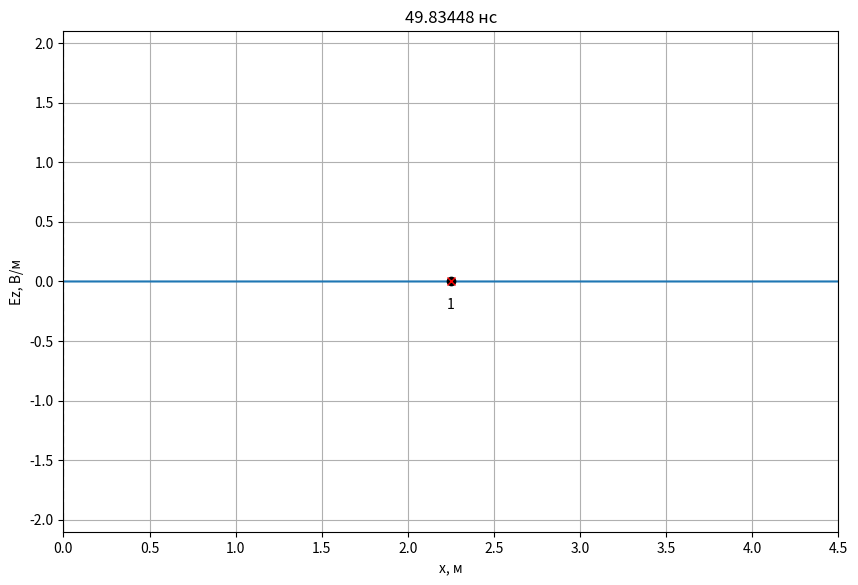
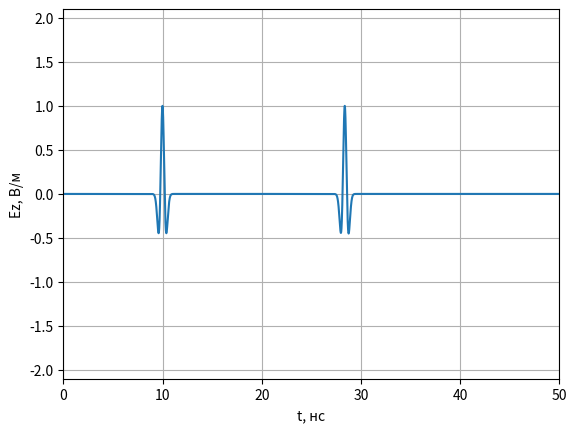
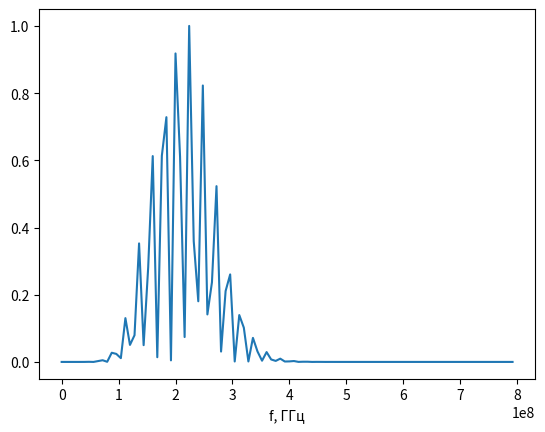

The matplotlib source for these figures, in order:
# -*- coding: utf-8 -*-
import math
import pylab
import numpy as np
import numpy.typing as npt
from abc import ABCMeta, abstractmethod
from typing import List, Optional
import matplotlib.pyplot as plt

class Probe:
    '''
    Класс для хранения временного сигнала в пробнике.
    '''
    def __init__(self, position: int, maxTime: int):
        '''
        position - положение пробника (номер ячейки).
        maxTime - максимально количество временных шагов для хранения в пробнике.
        '''
        self.position = position

        # Временные сигналы для полей E и H
        self.E = np.zeros(maxTime)
        self.H = np.zeros(maxTime)

        # Номер временного шага для сохранения полей
        self._time = 0

    def addData(self, E: npt.NDArray[float], H: npt.NDArray[float]):
        '''
        Добавить данные по полям E и H в пробник.
        '''
        self.E[self._time] = E[self.position]
        self.H[self._time] = H[self.position]
        self._time += 1

class AnimateFieldDisplay:
    '''
    Класс для отображения анимации распространения ЭМ волны в пространстве
    '''
    def __init__(self,
                 dx: float,
                 dt: float,
                 maxXSize: int,
                 minYSize: float, maxYSize: float,
                 yLabel: str,
                 title: Optional[str] = None
                 ):
        '''
        dx - дискрет по простарнству, м
        dt - дискрет по времени, сек
        maxXSize - размер области моделирования в отсчетах.
        minYSize, maxYSize - интервал отображения графика по оси Y.
        yLabel - метка для оси Y
        '''
        self.maxXSize = maxXSize
        self.minYSize = minYSize
        self.maxYSize = maxYSize
        self._xList = None
        self._line = None
        self._xlabel = 'x, м'
        self._ylabel = yLabel
        self._probeStyle = 'xr'
        self._sourceStyle = 'ok'
        self._dx = dx
        self._dt = dt
        self._title = title

    def activate(self):
        '''
        Инициализировать окно с анимацией
        '''
        self._xList = np.arange(self.maxXSize) * self._dx

        # Включить интерактивный режим для анимации
        pylab.ion()

        # Создание окна для графика
        self._fig, self._ax = pylab.subplots(
            figsize=(10, 6.5))

        if self._title is not None:
            self._fig.suptitle(self._title)

        # Установка отображаемых интервалов по осям
        self._ax.set_xlim(0, self.maxXSize * self._dx)
        self._ax.set_ylim(self.minYSize, self.maxYSize)

        # Установка меток по осям
        self._ax.set_xlabel(self._xlabel)
        self._ax.set_ylabel(self._ylabel)

        # Включить сетку на графике
        self._ax.grid()

        # Отобразить поле в начальный момент времени
        self._line, = self._ax.plot(self._xList, np.zeros(self.maxXSize))

    def drawProbes(self, probesPos: List[int]):
        '''
        Нарисовать пробники.

        probesPos - список координат пробников для регистрации временных
            сигналов (в отсчетах).
        '''
        # Отобразить положение пробника
        self._ax.plot(np.array(probesPos) * self._dx,
                      [0] * len(probesPos), self._probeStyle)

        for n, pos in enumerate(probesPos):
            self._ax.text(
                pos * self._dx,
                0,
                '\n{n}'.format(n=n + 1),
                verticalalignment='top',
                horizontalalignment='center')

    def drawSources(self, sourcesPos: List[int]):
        '''
        Нарисовать источники.

        sourcesPos - список координат источников (в отсчетах).
        '''
        # Отобразить положение пробника
        self._ax.plot(np.array(sourcesPos) * self._dx,
                      [0] * len(sourcesPos), self._sourceStyle)

    def drawBoundary(self, position: int):
        '''
        Нарисовать границу в области моделирования.

        position - координата X границы (в отсчетах).
        '''
        self._ax.plot([position * self._dx, position * self._dx],
                      [self.minYSize, self.maxYSize],
                      '--k')

    def stop(self):
        '''
        Остановить анимацию
        '''
        pylab.ioff()

    def updateData(self, data: npt.NDArray[float], timeCount: int):
        '''
        Обновить данные с распределением поля в пространстве
        '''
        self._line.set_ydata(data)
        time_str = '{:.5f}'.format(timeCount * self._dt * 1e9)
        self._ax.set_title(f'{time_str} нс')
        self._fig.canvas.draw()
        self._fig.canvas.flush_events()


def showProbeSignals(probes: List[Probe], minYSize: float, maxYSize: float):
    '''
    Показать графики сигналов, зарегистрированых в датчиках.

    probes - список экземпляров класса Probe.
    minYSize, maxYSize - интервал отображения графика по оси Y.
    '''
    # Создание окна с графиков
    fig, ax = plt.subplots()

    # Настройка внешнего вида графиков
    ax.set_xlim(0, len(probes[0].E) * dt * 1e9)
    ax.set_ylim(minYSize, maxYSize)
    ax.set_xlabel('t, нс')
    ax.set_ylabel('Ez, В/м')
    ax.grid()
    time_list = np.arange(len(probes[0].E)) * dt * 1e9
    # Вывод сигналов в окно
    for probe in probes:
        ax.plot(time_list, probe.E)

    # Показать окно с графиками
    plt.show()

class Source1D(metaclass=ABCMeta):
    '''
    Базовый класс для всех источников одномерного метода FDTD
    '''
    @abstractmethod
    def getE(self, time):
        '''
        Метод должен возвращать значение поля источника в момент времени time
        '''
        pass

    def getH(self, time):
        return 0.0

class SourcePlaneWave(metaclass=ABCMeta):
    @abstractmethod
    def getE(self, position, time):
        pass

class Source(Source1D):
    def __init__(self, source: SourcePlaneWave,
                 sourcePos: float,
                 Sc: float = 1.0,
                 eps: float = 1.0,
                 mu: float = 1.0):
        self.source = source
        self.sourcePos = sourcePos
        self.Sc = Sc
        self.eps = eps
        self.mu = mu
        self.W0 = 120.0 * np.pi

    def getH(self, time):
        return -(self.Sc / (self.W0 * self.mu)) * (self.source.getE(self.sourcePos, time) - self.source.getE(self.sourcePos - 1, time))

    def getE(self, time):
        return (self.Sc / np.sqrt(self.eps * self.mu)) * (self.source.getE(self.sourcePos - 0.5, time + 0.5) + self.source.getE(self.sourcePos + 0.5, time + 0.5))
    
class HarmonicPlaneWave(SourcePlaneWave):
    ''' Класс с уравнением плоской волны для гармонического сигнала в дискретном виде
    magnitude - амплитуда сигнала
    Nl - количество ячеек на длину волны.
    phi0 - начальная фаза.
    Sc - число Куранта.
    eps - относительная диэлектрическая проницаемость среды, в которой расположен источник.
    mu - относительная магнитная проницаемость среды, в которой расположен источник.
    '''

    def __init__(self, magnitude, Nl, phi0, Sc=1.0, eps=1.0, mu=1.0):
        self.magnitude = magnitude
        self.Nl = Nl
        self.phi0 = phi0
        self.Sc = Sc
        self.eps = eps
        self.mu = mu

    def getE(self, m, q):
        '''
        Расчет поля E в дискретной точке пространства m
        в дискретный момент времени q
        '''
        return self.magnitude * np.sin(2 * np.pi / self.Nl * (self.Sc * q - np.sqrt(self.mu * self.eps) * m) + self.phi0)

    @staticmethod
    def make_continuous(magnitude: float,
                        freq: float,
                        dt: float,
                        Sc: float,
                        eps: float = 1.0,
                        mu: float = 1.0) -> 'HarmonicPlaneWave':
        # Количество ячеек на длину волны
        Nl = Sc / (freq * dt)
        phi_0 = -2 * np.pi / Nl
        return HarmonicPlaneWave(magnitude, Nl, phi_0, Sc)
    
class Probe:
    '''
    Класс для хранения временного сигнала в пробнике.
    '''

    def __init__(self, position: int, maxTime: int):
        '''
        position - положение пробника (номер ячейки).
        maxTime - максимально количество временных шагов для хранения в пробнике.
        '''
        self.position = position

        # Временные сигналы для полей E и H
        self.E = np.zeros(maxTime)
        self.H = np.zeros(maxTime)

        # Номер временного шага для сохранения полей
        self._time = 0

    def addData(self, E: npt.NDArray[float], H: npt.NDArray[float]):
        '''
        Добавить данные по полям E и H в пробник.
        '''
        self.E[self._time] = E[self.position]
        self.H[self._time] = H[self.position]
        self._time += 1

class LayerContinuous:
    def __init__(self,
                 xmin: float,
                 xmax: float = None,
                 eps: float = 1.0,
                 mu: float = 1.0,
                 sigma: float = 0.0):
        self.xmin = xmin
        self.xmax = xmax
        self.eps = eps
        self.mu = mu
        self.sigma = sigma
        
class LayerDiscrete:
    def __init__(self,
                 xmin: int,
                 xmax: int = None,
                 eps: float = 1.0,
                 mu: float = 1.0,
                 sigma: float = 0.0):
        self.xmin = xmin
        self.xmax = xmax
        self.eps = eps
        self.mu = mu
        self.sigma = sigma

class Sampler:
    def __init__(self, discrete: float):
        self.discrete = discrete

    def sample(self, x: float) -> int:
        return math.floor(x / self.discrete + 0.5)

def sampleLayer(layer_cont: LayerContinuous, sampler: Sampler) -> LayerDiscrete:
    start_discrete = sampler.sample(layer_cont.xmin)
    end_discrete = (sampler.sample(layer_cont.xmax)
                    if layer_cont.xmax is not None
                    else None)
    return LayerDiscrete(start_discrete, end_discrete,
                         layer_cont.eps, layer_cont.mu, layer_cont.sigma)

def fillMedium(layer: LayerDiscrete,
               eps: npt.NDArray[np.float64],
               mu: npt.NDArray[np.float64],
               sigma: npt.NDArray[np.float64]):
    if layer.xmax is not None:
        eps[layer.xmin: layer.xmax] = layer.eps
        mu[layer.xmin: layer.xmax] = layer.mu
        sigma[layer.xmin: layer.xmax] = layer.sigma
    else:
        eps[layer.xmin:] = layer.eps
        mu[layer.xmin:] = layer.mu
        sigma[layer.xmin:] = layer.sigma
        
class Ricker(Source1D):
    '''
    Источник, создающий импульс в форме вейвлета Рикера
    '''

    def __init__(self, magnitude, Nl, Md, Sc):
        '''
        magnitude - максимальное значение в источнике;
        Nl - количество отсчетов на длину волны;
        Md - определяет задержку импульса;
        Sc - число Куранта.
        '''
        self.magnitude = magnitude
        self.Nl = Nl
        self.Md = Md
        self.Sc = Sc

    def getE(self, v, time):
        t = (np.pi ** 2) * (self.Sc * time / self.Nl - self.Md) ** 2
        return self.magnitude * (1 - 2 * t) * np.exp(-t)

if __name__ == '__main__':
    # Используемые константы
    # Волновое сопротивление свободного пространства
    W0 = 120.0 * np.pi

    # Скорость света в вакууме
    c = 299792458.0

    # Электрическая постоянная
    eps0 = 8.854187817e-12

    # Параметры моделирования
    # Частота сигнала, Гц
    f_Hz = 1.0e9

    # Дискрет по пространству в м
    dx = 2e-3

    wavelength = c / f_Hz
    Nl = wavelength / dx

    # Число Куранта
    Sc = 1.0

    # Размер области моделирования в м
    maxSize_m = 4.5

    # Время расчета в секундах
    maxTime_s = 50e-9

    # Положение источника в м
    sourcePos_m = 2.25

    # Координаты датчиков для регистрации поля в м
    probesPos_m = [2.25]

    # Параметры слоев
    layers_cont = [LayerContinuous(xmin = 0, eps = 1.5, sigma = 0.0)]

    # Скорость обновления графика поля
    speed_refresh = 30

    # Дискрет по времени
    dt = dx * Sc / c

    sampler_x = Sampler(dx)
    sampler_t = Sampler(dt)

    # Время расчета в отсчетах
    maxTime = sampler_t.sample(maxTime_s)

    # Размер области моделирования в отсчетах
    maxSize = sampler_x.sample(maxSize_m)

    # Положение источника в отсчетах
    sourcePos = sampler_x.sample(sourcePos_m)

    layers = [sampleLayer(layer, sampler_x) for layer in layers_cont]

    # Датчики для регистрации поля
    probesPos = [sampler_x.sample(pos) for pos in probesPos_m]
    probes = [Probe(pos, maxTime) for pos in probesPos]

    # Вывод параметров моделирования
    print(f'Число Куранта: {Sc}')
    print(f'Размер области моделирования: {maxSize_m} м')
    print(f'Время расчета: {maxTime_s * 1e9} нс')
    print(f'Координата источника: {sourcePos_m} м')
    print(f'Частота сигнала: {f_Hz * 1e-9} ГГц')
    print(f'Длина волны: {wavelength} м')
    print(f'Количество отсчетов на длину волны (Nl): {Nl}')
    probes_m_str = ', '.join(['{:.6f}'.format(pos) for pos in probesPos_m])
    print(f'Дискрет по пространству: {dx} м')
    print(f'Дискрет по времени: {dt * 1e9} нс')
    print(f'Координата пробника [м]: {probes_m_str}')
    print()
    print(f'Размер области моделирования: {maxSize} отсч.')
    print(f'Время расчета: {maxTime} отсч.')
    print(f'Координата источника: {sourcePos} отсч.')
    probes_str = ', '.join(['{}'.format(pos) for pos in probesPos])
    print(f'Координата пробника [отсч.]: {probes_str}')

    # Параметры среды
    # Диэлектрическая проницаемость
    eps = np.ones(maxSize)
    
    # Магнитная проницаемость
    mu = np.ones(maxSize - 1)

    # Проводимость
    sigma = np.zeros(maxSize)

    for layer in layers:
        fillMedium(layer, eps, mu, sigma)

    # Коэффициенты для учета потерь
    loss = sigma * dt / (2 * eps * eps0)
    ceze = (1.0 - loss) / (1.0 + loss)
    cezh = W0 / (eps * (1.0 + loss))
    
    # Расчет коэффициентов для граничных условий
    tempRight = Sc / np.sqrt(mu[-1] * eps[-1])
    koeffABCRight = (tempRight - 1) / (tempRight + 1)
    
    # Источник
    magnitude = 1.0
    signal = Ricker(magnitude, Nl, 10, Sc)
    source = Source(signal, 0.0, Sc, eps[sourcePos], mu[sourcePos])

    Ez = np.zeros(maxSize)
    Hy = np.zeros(maxSize - 1)



    # Параметры отображения поля E
    display_field = Ez
    display_ylabel = 'Ez, В/м'
    display_ymin = -2.1
    display_ymax = 2.1

    # Создание экземпляра класса для отображения
    # распределения поля в пространстве
    display = AnimateFieldDisplay(dx, dt,
                                        maxSize,
                                        display_ymin, display_ymax,
                                        display_ylabel)

    display.activate()
    display.drawSources([sourcePos])
    display.drawProbes(probesPos)
    for layer in layers:
        display.drawBoundary(layer.xmin)
        if layer.xmax is not None:
            display.drawBoundary(layer.xmax)

    for t in range(1, maxTime):
        # Расчет компоненты поля H
        Hy = Hy + (Ez[1:] - Ez[:-1]) * Sc / (W0 * mu)
        Hy[0]=0

        # Источник возбуждения
        Hy[sourcePos - 1] += source.getH(t)
        # Ez[1] в предыдущий момент времени
        oldEzLeft = Ez[1]

        # Ez[-2] в предыдущий момент времени
        oldEzRight = Ez[-2]
    
        # Расчет компоненты поля E
        Ez[1:-1] = ceze[1: -1] * Ez[1: -1] + cezh[1: -1] * (Hy[1:] - Hy[: -1])

        # Граничные условия ABC первой степени
        Ez[-1] = oldEzRight + koeffABCRight * (Ez[-2] - Ez[-1])
        oldEzRight = Ez[-2]

        # Источник возбуждения
        Ez[sourcePos] += source.getE(t)

        # Регистрация поля в датчиках
        for probe in probes:
            probe.addData(Ez, Hy)

        if t % speed_refresh == 0:
            display.updateData(display_field, t)

    # Отображение сигнала, сохраненного в пробнике
    showProbeSignals(probes, -2.1, 2.1)

    # Построение спектра
    plt.figure(3)
    t  = np.arange(1250)
    sp  = np.fft.fft(Ez)
    freq = np.fft.fftfreq(t.shape[-1])
    plt.plot (abs(freq[:100]) * 10e9, (sp.real[:100] **2 + sp.imag[:100] ** 2) / max(abs(sp.real[:100] **2 + sp.imag[:100] ** 2)))
    plt.xlabel('f, ГГц')
    display.stop()
    plt.show()
